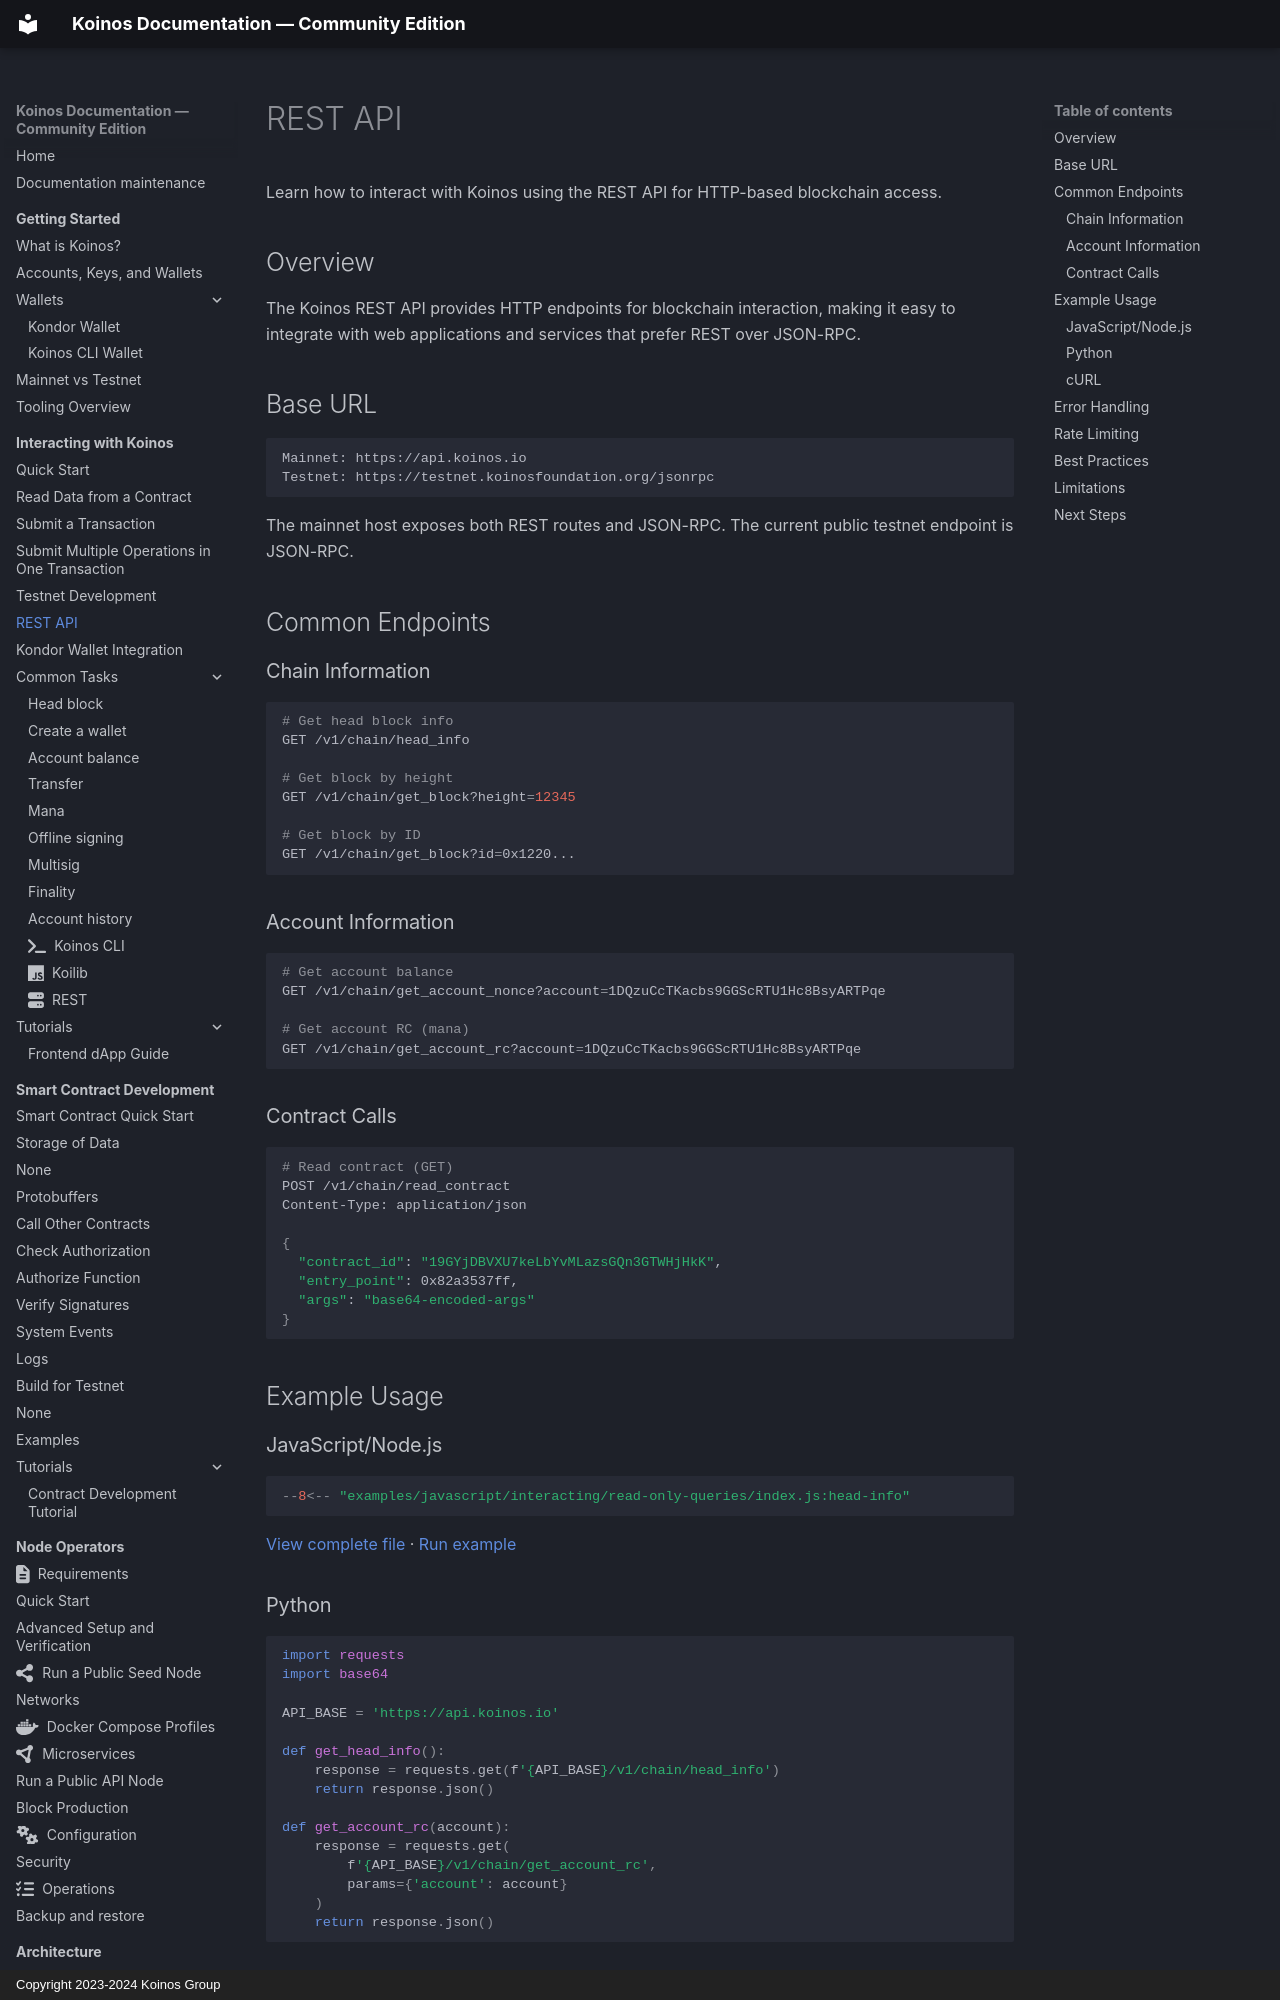

repository: pgarciagon/koinos-docs · page: interacting/rest-api/index.html · generator: mkdocs · copyright: Copyright 2023-2024 Koinos Group

# REST API

Learn how to interact with Koinos using the REST API for HTTP-based blockchain access.

## Overview

The Koinos REST API provides HTTP endpoints for blockchain interaction, making it easy to integrate with web applications and services that prefer REST over JSON-RPC.

## Base URL

```
Mainnet: https://api.koinos.io
Testnet: https://testnet.koinosfoundation.org/jsonrpc
```

The mainnet host exposes both REST routes and JSON-RPC. The current public
testnet endpoint is JSON-RPC.

## Common Endpoints

### Chain Information

```bash
# Get head block info
GET /v1/chain/head_info

# Get block by height
GET /v1/chain/get_block?height=12345

# Get block by ID
GET /v1/chain/get_block?id=0x1220...
```

### Account Information

```bash
# Get account balance
GET /v1/chain/get_account_nonce?account=1DQzuCcTKacbs9GGScRTU1Hc8BsyARTPqe

# Get account RC (mana)
GET /v1/chain/get_account_rc?account=1DQzuCcTKacbs9GGScRTU1Hc8BsyARTPqe
```

### Contract Calls

```bash
# Read contract (GET)
POST /v1/chain/read_contract
Content-Type: application/json

{
  "contract_id": "19GYjDBVXU7keLbYvMLazsGQn3GTWHjHkK",
  "entry_point": 0x82a3537ff,
  "args": "base64-encoded-args"
}
```

## Example Usage

### JavaScript/Node.js

<!-- example: interacting-rest-head-info -->
```javascript
--8<-- "examples/javascript/interacting/read-only-queries/index.js:head-info"
```

[View complete file](https://github.com/pgarciagon/koinos-docs/blob/main/examples/javascript/interacting/read-only-queries/index.js) ·
[Run example](https://stackblitz.com/fork/github/pgarciagon/koinos-docs/tree/main/examples/javascript/interacting/read-only-queries)
